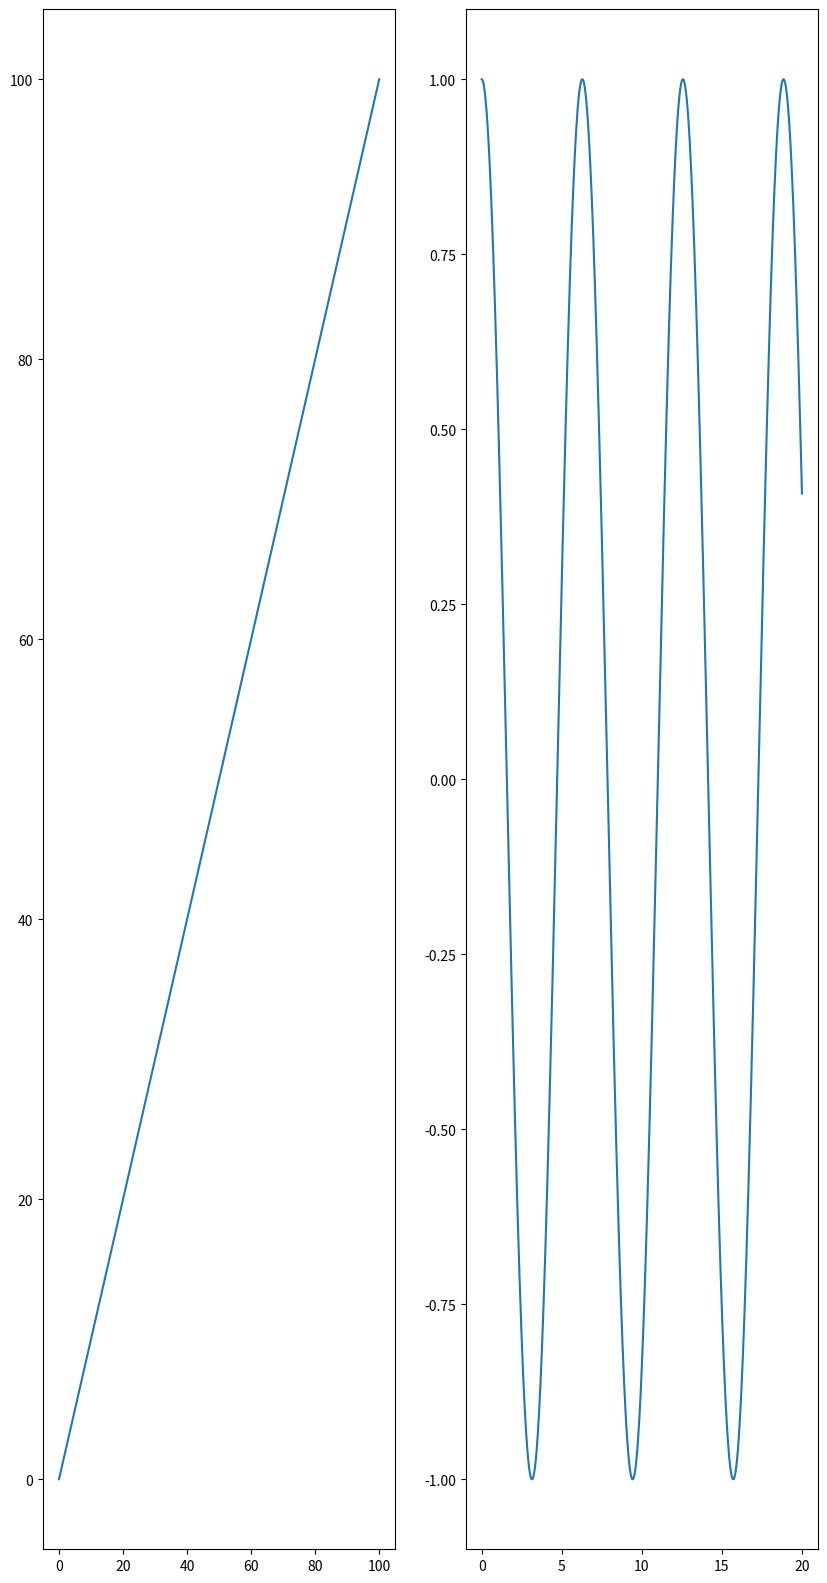

This figure's Python source:
import matplotlib.pyplot as plt
import numpy as np

def main():
    fig = plt.figure()
    fig.set_size_inches(10, 20)
    ax_1 = fig.add_subplot(1,2,1)
    ax_2 = fig.add_subplot(1,2,2)
    X = np.linspace(0, 100, 100)
    Y = np.linspace(0, 100, 100)
    ax_1.plot(X, Y)
    X_1 = np.linspace(0, 20, 1000)
    Y_1 = np.cos(X_1)
    ax_2.plot(X_1, Y_1)
    plt.show()
    
if __name__=="__main__":
    main()